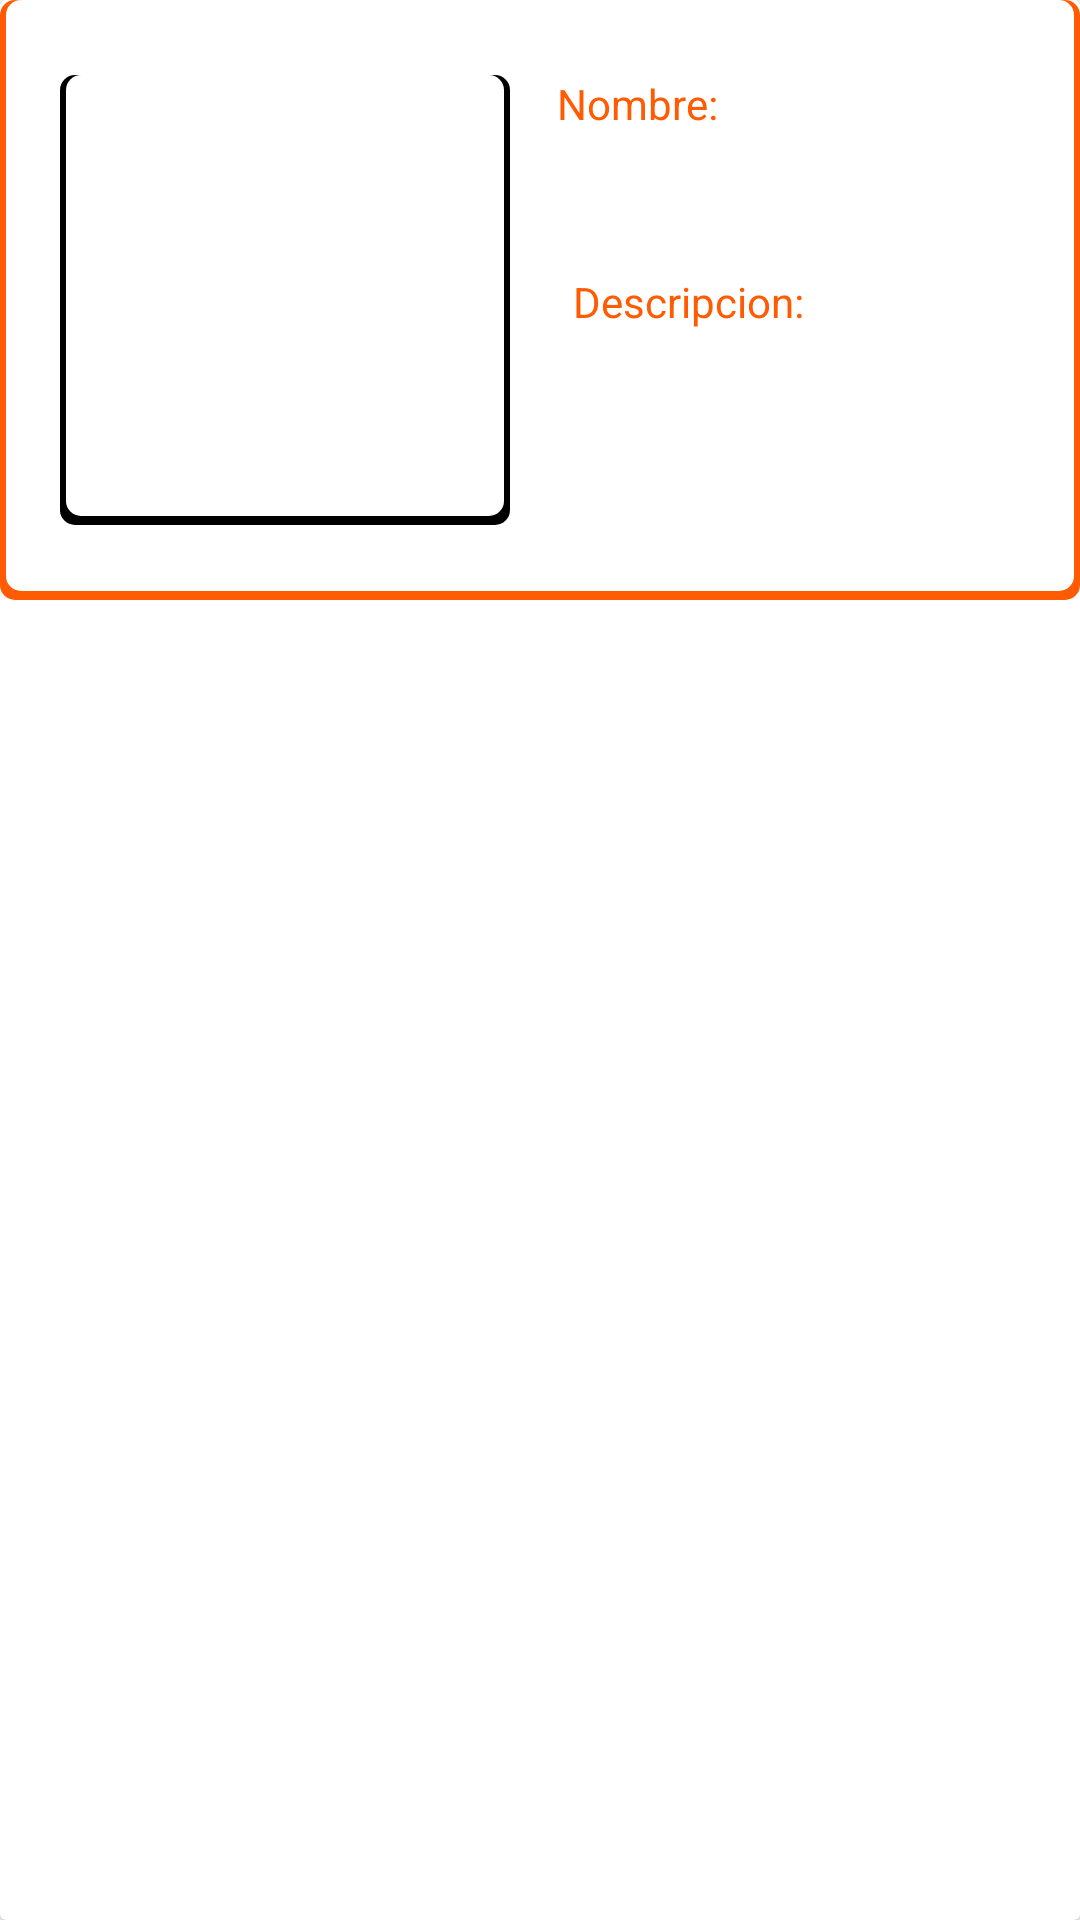

Layout XML and referenced resources for this Android screen:
<!-- AndroidManifest.xml: application theme Theme.AppSenaSoft -->
<!-- res/layout/lista_historial.xml -->
<?xml version="1.0" encoding="utf-8"?>
<androidx.cardview.widget.CardView xmlns:android="http://schemas.android.com/apk/res/android"
    xmlns:app="http://schemas.android.com/apk/res-auto"
    xmlns:tools="http://schemas.android.com/tools"
    android:layout_width="match_parent"
    android:layout_height="wrap_content"
    android:layout_marginLeft="30dp"
    android:layout_marginTop="20dp"
    android:layout_marginRight="30dp">

    <androidx.constraintlayout.widget.ConstraintLayout
        android:layout_width="match_parent"
        android:layout_height="200dp"
        android:background="@drawable/sombreado">

        <ImageView
            android:id="@+id/ivImagenRe"
            android:layout_width="150dp"
            android:layout_height="150dp"
            android:layout_marginStart="20dp"
            android:background="@drawable/sombreadodos"
            app:layout_constraintBottom_toBottomOf="parent"
            app:layout_constraintStart_toStartOf="parent"
            app:layout_constraintTop_toTopOf="parent"
            tools:ignore="MissingConstraints"
            tools:srcCompat="@tools:sample/avatars" />

        <TextView
            android:id="@+id/tvNombreRe"
            android:layout_width="150dp"
            android:layout_height="25dp"
            android:layout_marginTop="52dp"
            android:textSize="17dp"
            app:layout_constraintEnd_toEndOf="parent"
            app:layout_constraintHorizontal_bias="0.895"
            app:layout_constraintStart_toStartOf="parent"
            app:layout_constraintTop_toTopOf="parent"
            tools:ignore="MissingConstraints" />

        <TextView
            android:id="@+id/tvDescripRe"
            android:layout_width="150dp"
            android:layout_height="47dp"
            android:layout_margin="8dp"
            android:layout_marginBottom="32dp"
            app:layout_constraintBottom_toBottomOf="parent"
            app:layout_constraintEnd_toEndOf="parent"
            app:layout_constraintHorizontal_bias="0.965"
            app:layout_constraintStart_toStartOf="parent"
            app:layout_constraintTop_toBottomOf="@+id/tvNombreRe"
            app:layout_constraintVertical_bias="0.522"
            tools:ignore="MissingConstraints" />

        <TextView
            android:id="@+id/textView16"
            android:layout_width="wrap_content"
            android:layout_height="wrap_content"
            android:text="Nombre:"
            android:textColor="#FF5B03"
            app:layout_constraintBottom_toBottomOf="parent"
            app:layout_constraintEnd_toEndOf="parent"
            app:layout_constraintHorizontal_bias="0.606"
            app:layout_constraintStart_toStartOf="parent"
            app:layout_constraintTop_toTopOf="parent"
            app:layout_constraintVertical_bias="0.138" />

        <TextView
            android:id="@+id/textView17"
            android:layout_width="wrap_content"
            android:layout_height="wrap_content"
            android:layout_marginStart="8dp"
            android:layout_marginEnd="92dp"
            android:text="Descripcion:"
            android:textColor="#FF5B03"
            app:layout_constraintBottom_toBottomOf="parent"
            app:layout_constraintEnd_toEndOf="parent"
            app:layout_constraintStart_toEndOf="@+id/ivImagen"
            app:layout_constraintTop_toTopOf="parent"
            app:layout_constraintVertical_bias="0.502" />
    </androidx.constraintlayout.widget.ConstraintLayout>

</androidx.cardview.widget.CardView>
<!-- resources referenced by this layout -->
<resources>
  <!-- drawable sombreado (drawable) -->
  <?xml version="1.0" encoding="utf-8"?>
  <layer-list xmlns:android="http://schemas.android.com/apk/res/android">
      <item>
          <shape
              android:shape="rectangle">
                  <solid android:color="@color/oragen"/>
                  <corners android:radius="5dp"/>
          </shape>
      </item>
      <item android:right="2dp" android:left="2dp" android:bottom="3dp">
          <shape
              android:shape="rectangle">
              <solid android:color="@color/white"/>
              <corners android:radius="5dp"/>
          </shape>
  
      </item>
  </layer-list>
  <!-- drawable sombreadodos (drawable) -->
  <?xml version="1.0" encoding="utf-8"?>
  <layer-list xmlns:android="http://schemas.android.com/apk/res/android">
      <item>
          <shape
              android:shape="rectangle">
              <solid android:color="@color/black"/>
              <corners android:radius="5dp"/>
          </shape>
      </item>
      <item android:right="2dp" android:left="2dp" android:bottom="3dp">
          <shape
              android:shape="rectangle">
              <solid android:color="@color/white"/>
              <corners android:radius="5dp"/>
          </shape>
  
      </item>
  </layer-list>
  <style name="Theme.AppSenaSoft" parent="Theme.MaterialComponents.DayNight.DarkActionBar">
          
          <item name="colorPrimary">#FF5B03</item>
          <item name="colorPrimaryVariant">#FF5B03</item>
          <item name="colorOnPrimary">@color/white</item>
          
          <item name="colorSecondary">@color/teal_200</item>
          <item name="colorSecondaryVariant">@color/teal_700</item>
          <item name="colorOnSecondary">@color/black</item>
          
          <item name="android:statusBarColor" tools:targetApi="l">?attr/colorPrimaryVariant</item>
          
      </style>
  <color name="oragen">#FF5B03</color>
  <color name="white">#FFFFFFFF</color>
  <color name="black">#FF000000</color>
  <color name="teal_200">#FF03DAC5</color>
  <color name="teal_700">#FF018786</color>
</resources>
